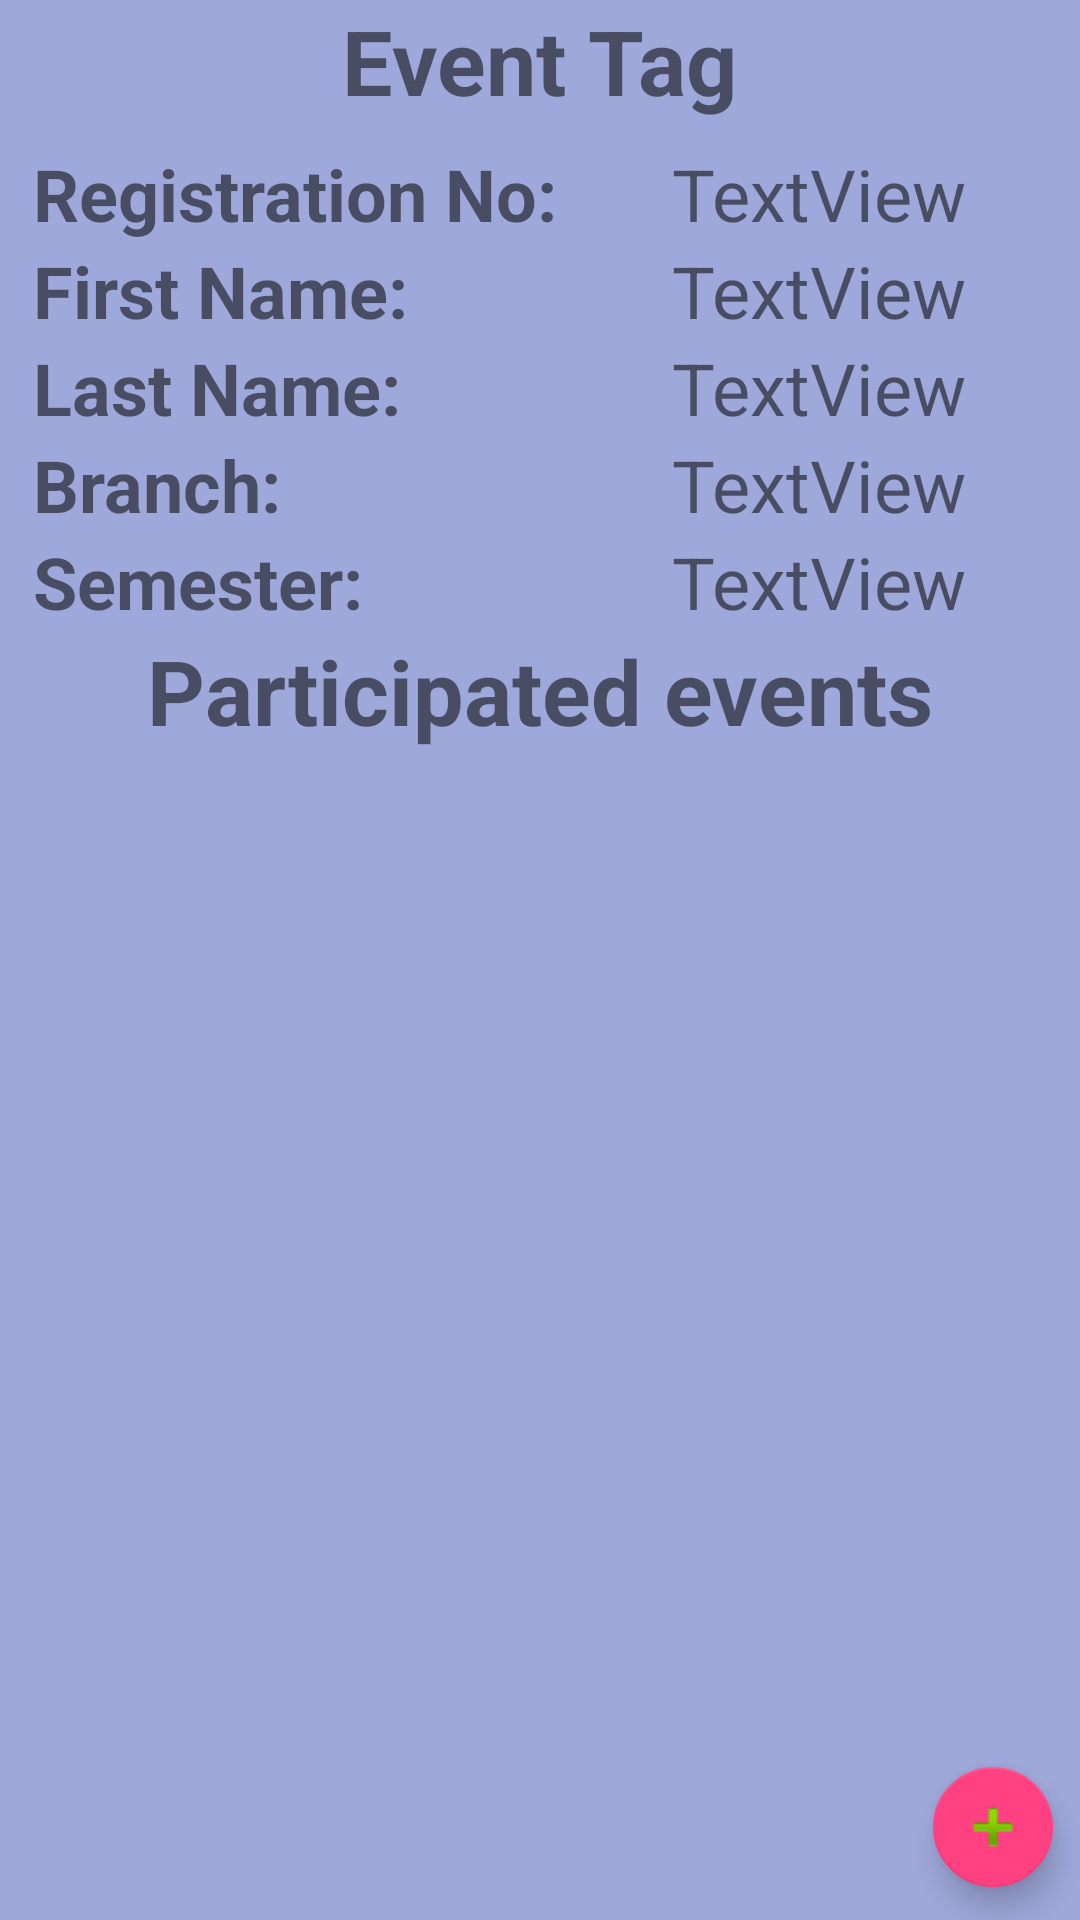

Layout XML and referenced resources for this Android screen:
<!-- AndroidManifest.xml: application theme AppTheme -->
<!-- res/layout/activity_nfc.xml -->
<?xml version="1.0" encoding="utf-8"?>
<RelativeLayout xmlns:android="http://schemas.android.com/apk/res/android"
    xmlns:app="http://schemas.android.com/apk/res-auto"
    xmlns:tools="http://schemas.android.com/tools"
    android:layout_width="match_parent"
    android:layout_height="match_parent"
    android:background="#9FA8DA"
    android:orientation="vertical"
    tools:context="com.example.utsav.mysqldemo.NfcActivity">

    <TextView
        android:id="@+id/EventTag"
        android:layout_width="wrap_content"
        android:layout_height="wrap_content"
        android:layout_centerHorizontal="true"
        android:text="Event Tag"
        android:textSize="30sp"
        android:paddingBottom="8sp"
        android:textStyle="bold"
        android:layout_alignParentTop="true" />

    <TextView
        android:id="@+id/reginfo"
        android:layout_width="wrap_content"
        android:layout_height="wrap_content"
        android:layout_alignParentLeft="true"
        android:layout_alignParentStart="true"
        android:layout_below="@+id/EventTag"
        android:layout_marginLeft="11dp"
        android:layout_marginStart="11dp"
        android:text="Registration No:"
        android:textSize="24sp"
        android:textStyle="bold" />

    <TextView
        android:id="@+id/finfo"
        android:layout_width="wrap_content"
        android:layout_height="wrap_content"
        android:layout_alignLeft="@+id/reginfo"
        android:layout_alignStart="@+id/reginfo"
        android:layout_below="@+id/reginfo"
        android:text="First Name:"
        android:textSize="24sp"
        android:textStyle="bold" />

    <TextView
        android:id="@+id/binfo"
        android:layout_width="wrap_content"
        android:layout_height="wrap_content"
        android:layout_alignLeft="@+id/linfo"
        android:layout_alignStart="@+id/linfo"
        android:layout_below="@+id/linfo"
        android:text="Branch:"
        android:textSize="24sp"
        android:textStyle="bold" />

    <TextView
        android:id="@+id/seminfo"
        android:layout_width="wrap_content"
        android:layout_height="wrap_content"
        android:layout_alignLeft="@+id/binfo"
        android:layout_alignStart="@+id/binfo"
        android:layout_below="@+id/binfo"
        android:text="Semester:"
        android:textSize="24sp"
        android:textStyle="bold" />

    <TextView
        android:id="@+id/linfo"
        android:layout_width="wrap_content"
        android:layout_height="wrap_content"
        android:layout_alignLeft="@+id/finfo"
        android:layout_alignStart="@+id/finfo"
        android:layout_below="@+id/finfo"
        android:text="Last Name:"
        android:textSize="24sp"
        android:textStyle="bold" />

    <TextView
        android:id="@+id/fname"
        android:layout_width="wrap_content"
        android:layout_height="wrap_content"
        android:layout_alignLeft="@+id/regno"
        android:layout_alignStart="@+id/regno"
        android:layout_alignTop="@+id/finfo"
        android:text="TextView"
        android:textSize="24sp" />

    <TextView
        android:id="@+id/lname"
        android:layout_width="wrap_content"
        android:layout_height="wrap_content"
        android:layout_alignLeft="@+id/fname"
        android:layout_alignStart="@+id/fname"
        android:layout_alignTop="@+id/linfo"
        android:text="TextView"
        android:textSize="24sp" />

    <TextView
        android:id="@+id/branch"
        android:layout_width="wrap_content"
        android:layout_height="wrap_content"
        android:layout_alignLeft="@+id/sem"
        android:layout_alignStart="@+id/sem"
        android:layout_alignTop="@+id/binfo"
        android:text="TextView"
        android:textSize="24sp" />

    <TextView
        android:id="@+id/sem"
        android:layout_width="wrap_content"
        android:layout_height="wrap_content"
        android:layout_alignLeft="@+id/lname"
        android:layout_alignStart="@+id/lname"
        android:layout_alignTop="@+id/seminfo"
        android:text="TextView"
        android:textSize="24sp" />

    <TextView
        android:id="@+id/regno"
        android:layout_width="wrap_content"
        android:layout_height="wrap_content"
        android:layout_alignParentEnd="true"
        android:layout_alignParentRight="true"
        android:layout_below="@+id/EventTag"
        android:layout_marginEnd="38dp"
        android:layout_marginRight="38dp"
        android:text="TextView"
        android:textSize="24sp" />


    <android.support.design.widget.FloatingActionButton
        android:id="@+id/addbtn"
        android:layout_width="wrap_content"
        android:layout_height="wrap_content"
        android:clickable="true"
        app:fabSize="mini"
        app:srcCompat="@android:drawable/ic_input_add"
        android:layout_alignParentBottom="true"
        android:layout_toRightOf="@+id/Events"
        android:layout_toEndOf="@+id/Events"
        android:layout_marginBottom="11dp" />

    <TextView
        android:id="@+id/Events"
        android:layout_width="wrap_content"
        android:layout_height="wrap_content"
        android:text="Participated events"
        android:textSize="30sp"
        android:textStyle="bold"
        android:layout_below="@+id/seminfo"
        android:layout_centerHorizontal="true" />
    <ListView
        android:id="@+id/listView"
        android:layout_width="match_parent"
        android:layout_height="match_parent"
        android:layout_below="@+id/Events"
        android:layout_alignParentStart="true"
        android:layout_above="@+id/addbtn"
        android:layout_alignParentRight="true"
        android:layout_alignParentEnd="true" />

</RelativeLayout>
<!-- resources referenced by this layout -->
<resources>
  <style name="AppTheme" parent="Theme.AppCompat.Light.DarkActionBar">
          
          <item name="colorPrimary">@color/colorPrimary</item>
          <item name="colorPrimaryDark">@color/colorPrimaryDark</item>
          <item name="colorAccent">@color/colorAccent</item>
  
      </style>
  <color name="colorPrimary">#454545</color>
  <color name="colorPrimaryDark">#000000</color>
  <color name="colorAccent">#FF4081</color>
</resources>
